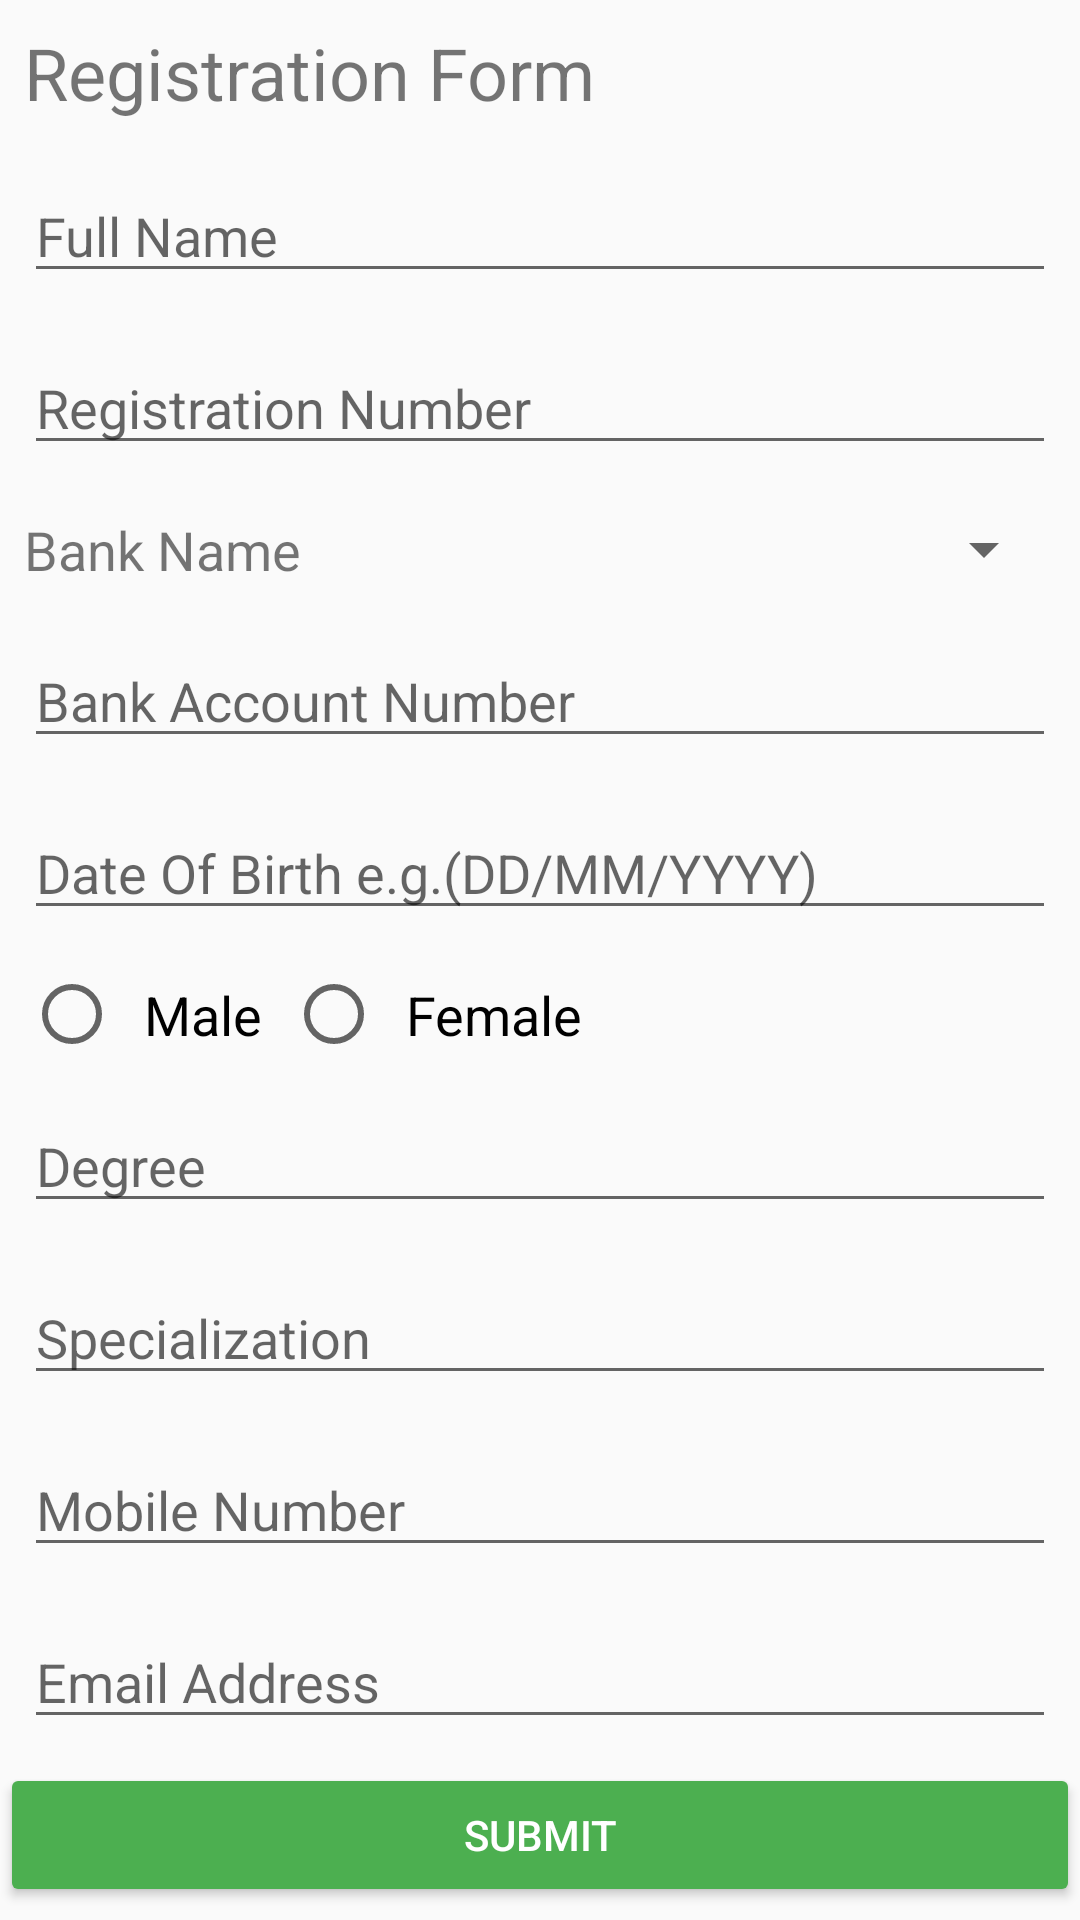

Layout XML and referenced resources for this Android screen:
<!-- AndroidManifest.xml: application theme AppTheme -->
<!-- res/layout/activity_registration.xml -->
<?xml version="1.0" encoding="utf-8"?>
<ScrollView xmlns:android="http://schemas.android.com/apk/res/android"
    android:layout_width="match_parent"
    android:layout_height="match_parent">

    <LinearLayout xmlns:android="http://schemas.android.com/apk/res/android"
        xmlns:tools="http://schemas.android.com/tools"
        android:layout_width="match_parent"
        android:layout_height="match_parent"
        android:orientation="vertical"
        tools:context="com.example.android.aarogyadhanasampda.RegistrationActivity">

        <TextView
            android:layout_width="match_parent"
            android:layout_height="wrap_content"
            android:layout_margin="8dp"
            android:text="Registration Form"
            android:textSize="24sp" />

        <EditText
            android:layout_width="match_parent"
            android:layout_height="wrap_content"
            android:layout_margin="8dp"
            android:hint="Full Name" />


        <EditText
            android:layout_width="match_parent"
            android:layout_height="wrap_content"
            android:layout_margin="8dp"
            android:hint="Registration Number" />

        <LinearLayout
            android:layout_width="match_parent"
            android:layout_height="wrap_content"
            android:layout_margin="8dp"
            android:orientation="horizontal">

            <TextView
                android:layout_width="match_parent"
                android:layout_height="wrap_content"
                android:layout_weight="2"
                android:text="Bank Name"
                android:textSize="18sp" />

            <Spinner
                android:id="@+id/bank_spinner"
                android:layout_width="match_parent"
                android:layout_height="wrap_content"
                android:layout_weight="1" />


        </LinearLayout>


        <EditText
            android:layout_width="match_parent"
            android:layout_height="wrap_content"
            android:layout_margin="8dp"
            android:hint="Bank Account Number" />

        <EditText
            android:layout_width="match_parent"
            android:layout_height="wrap_content"
            android:layout_margin="8dp"
            android:hint="Date Of Birth e.g.(DD/MM/YYYY)" />

        <RadioGroup
            android:layout_width="wrap_content"
            android:layout_height="wrap_content"
            android:layout_marginLeft="8dp"
            android:orientation="horizontal">

            <RadioButton
                android:id="@+id/yes_radio_button"
                android:layout_width="wrap_content"
                android:layout_height="wrap_content"
                android:padding="8dp"
                android:text="Male"
                android:textAppearance="?android:textAppearanceMedium" />

            <RadioButton
                android:id="@+id/no_radio_button"
                android:layout_width="wrap_content"
                android:layout_height="wrap_content"
                android:padding="8dp"
                android:text="Female"
                android:textAppearance="?android:textAppearanceMedium" />
        </RadioGroup>

        <EditText
            android:layout_width="match_parent"
            android:layout_height="wrap_content"
            android:layout_margin="8dp"
            android:hint="Degree" />

        <EditText
            android:layout_width="match_parent"
            android:layout_height="wrap_content"
            android:layout_margin="8dp"
            android:hint="Specialization" />

        <EditText
            android:layout_width="match_parent"
            android:layout_height="wrap_content"
            android:layout_margin="8dp"
            android:hint="Mobile Number" />

        <EditText
            android:layout_width="match_parent"
            android:layout_height="wrap_content"
            android:layout_margin="8dp"
            android:hint="Email Address" />

        <LinearLayout
            android:layout_width="match_parent"
            android:layout_height="wrap_content">

            <Button
                android:layout_width="match_parent"
                android:layout_height="wrap_content"
                android:layout_weight="1"
                android:onClick="navigateToLogin"
                android:padding="8dp"
                android:text="Submit"
                android:textColor="@android:color/white" />


        </LinearLayout>

    </LinearLayout>
</ScrollView>
<!-- resources referenced by this layout -->
<resources>
  <style name="AppTheme" parent="Theme.AppCompat.Light.DarkActionBar">
          
          <item name="colorPrimary">#4CAF50</item>
          <item name="colorPrimaryDark">#2E7D32</item>
          <item name="colorAccent">@color/colorAccent</item>
          <item name="colorButtonNormal">#4CAF50</item>
  
      </style>
  <!-- not gathered from this repository: default colours our renderer supplied (Android Studio template values) -->
  <color name="colorAccent">#FF03DAC5</color>
</resources>
